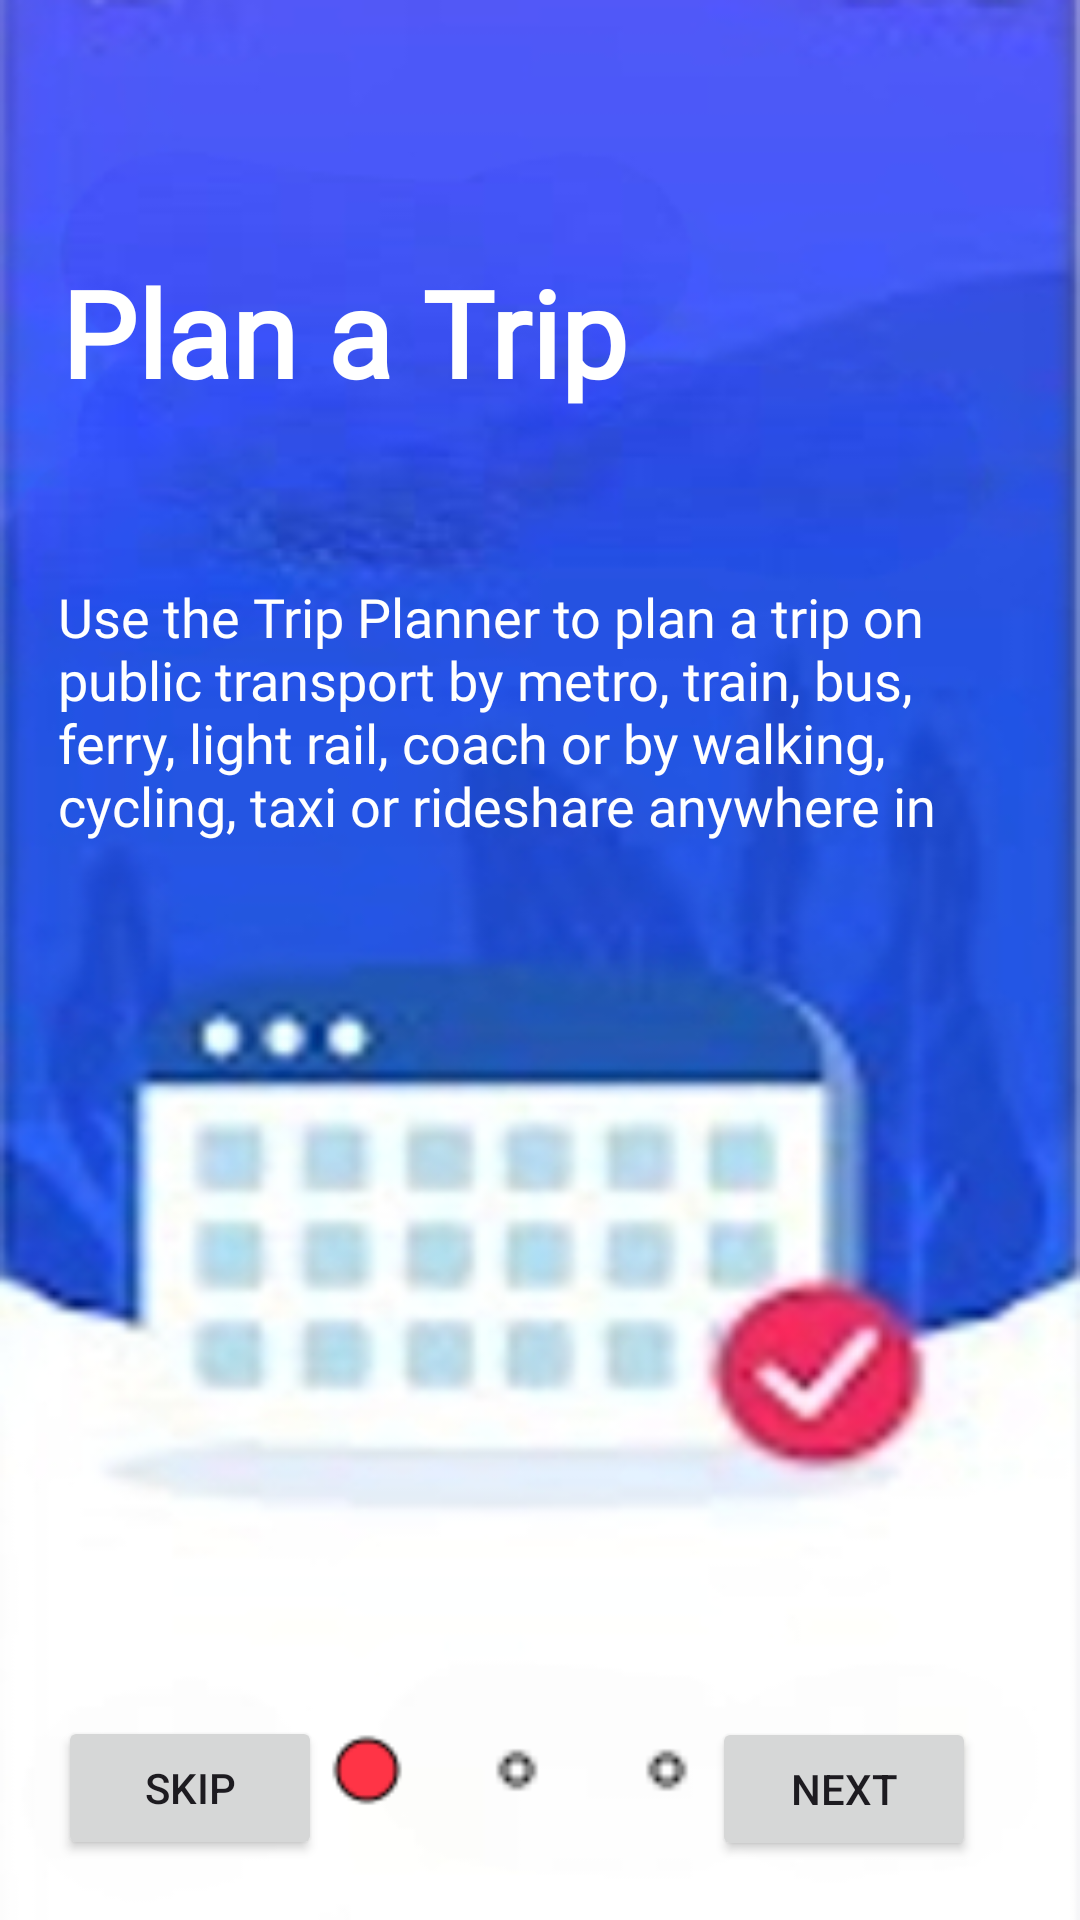

The Android layout XML behind this screen, and the referenced resources:
<!-- AndroidManifest.xml: application theme Theme.AssignMent2 -->
<!-- res/layout/activity_plan_atrip.xml -->
<?xml version="1.0" encoding="utf-8"?>
<androidx.constraintlayout.widget.ConstraintLayout xmlns:android="http://schemas.android.com/apk/res/android"
    xmlns:app="http://schemas.android.com/apk/res-auto"
    xmlns:tools="http://schemas.android.com/tools"
    android:id="@+id/main"
    android:layout_width="match_parent"
    android:layout_height="match_parent"
    android:background="@drawable/bg"
    tools:context=".PlanATripActivity">

    <TextView
        android:id="@+id/textView6"
        android:layout_width="wrap_content"
        android:layout_height="wrap_content"
        android:layout_marginTop="84dp"
        android:fontFamily="@font/aladin"
        android:text="Plan a Trip"
        android:textColor="@color/white"
        android:textSize="40sp"
        android:textStyle="bold"
        app:layout_constraintEnd_toEndOf="parent"
        app:layout_constraintHorizontal_bias="0.118"
        app:layout_constraintStart_toStartOf="parent"
        app:layout_constraintTop_toTopOf="parent" />

    <TextView
        android:id="@+id/textView7"
        android:layout_width="300dp"
        android:layout_height="wrap_content"
        android:layout_marginTop="56dp"
        android:fontFamily="@font/alata"
        android:text="Use the Trip Planner to plan a trip on public transport by metro, train, bus, ferry, light rail, coach or by walking, cycling, taxi or rideshare anywhere in"
        android:textColor="@color/white"
        android:textSize="18sp"
        android:textStyle="normal"
        app:layout_constraintEnd_toEndOf="@+id/textView6"
        app:layout_constraintHorizontal_bias="0.009"
        app:layout_constraintStart_toStartOf="@+id/textView6"
        app:layout_constraintTop_toBottomOf="@+id/textView6" />

    

    

    <Button
        android:id="@+id/btn_skip"
        android:layout_width="wrap_content"
        android:layout_height="wrap_content"
        android:text="Skip"
        app:layout_constraintBottom_toBottomOf="parent"
        app:layout_constraintEnd_toEndOf="@+id/textView7"
        app:layout_constraintHorizontal_bias="0.0"
        app:layout_constraintStart_toStartOf="@+id/textView7"
        app:layout_constraintTop_toBottomOf="@+id/textView7"
        app:layout_constraintVertical_bias="0.936" />

    <LinearLayout
        android:id="@+id/dot_layout"
        android:layout_width="wrap_content"
        android:layout_height="wrap_content"
        android:gravity="center"
        android:orientation="horizontal"
        android:layout_marginBottom="25dp"
        app:layout_constraintBottom_toBottomOf="parent"
        app:layout_constraintEnd_toStartOf="@+id/btn_next"
        app:layout_constraintStart_toEndOf="@+id/btn_skip"
       >

        <ImageView
            android:layout_width="50dp"
            android:layout_height="30dp"
            android:src="@drawable/recordbutton" />

        <ImageView
            android:layout_width="50dp"
            android:layout_height="50dp"
            android:src="@drawable/period" />

        <ImageView
            android:layout_width="50dp"
            android:layout_height="50dp"
            android:src="@drawable/period" />

    </LinearLayout>

    
    <Button
        android:id="@+id/btn_next"
        android:layout_width="wrap_content"
        android:layout_height="wrap_content"
        android:text="Next"
        app:layout_constraintBottom_toBottomOf="parent"
        app:layout_constraintEnd_toEndOf="parent"
        app:layout_constraintHorizontal_bias="0.863"
        app:layout_constraintStart_toStartOf="@+id/textView7"
        app:layout_constraintTop_toBottomOf="@+id/textView7"
        app:layout_constraintVertical_bias="0.937" />


</androidx.constraintlayout.widget.ConstraintLayout>
<!-- resources referenced by this layout -->
<resources>
  <!-- drawable bg: jpg bitmap (drawable, 58484 bytes) -->
  <!-- drawable period: png bitmap (drawable, 242 bytes) -->
  <!-- drawable recordbutton: png bitmap (drawable, 659 bytes) -->
  <style name="Theme.AssignMent2" parent="Base.Theme.AssignMent2" />
  <style name="Base.Theme.AssignMent2" parent="Theme.Material3.DayNight.NoActionBar">
          
          
      </style>
  <!-- not gathered from this repository: default colours our renderer supplied (Android Studio template values) -->
  <color name="white">#FFFFFFFF</color>
</resources>
